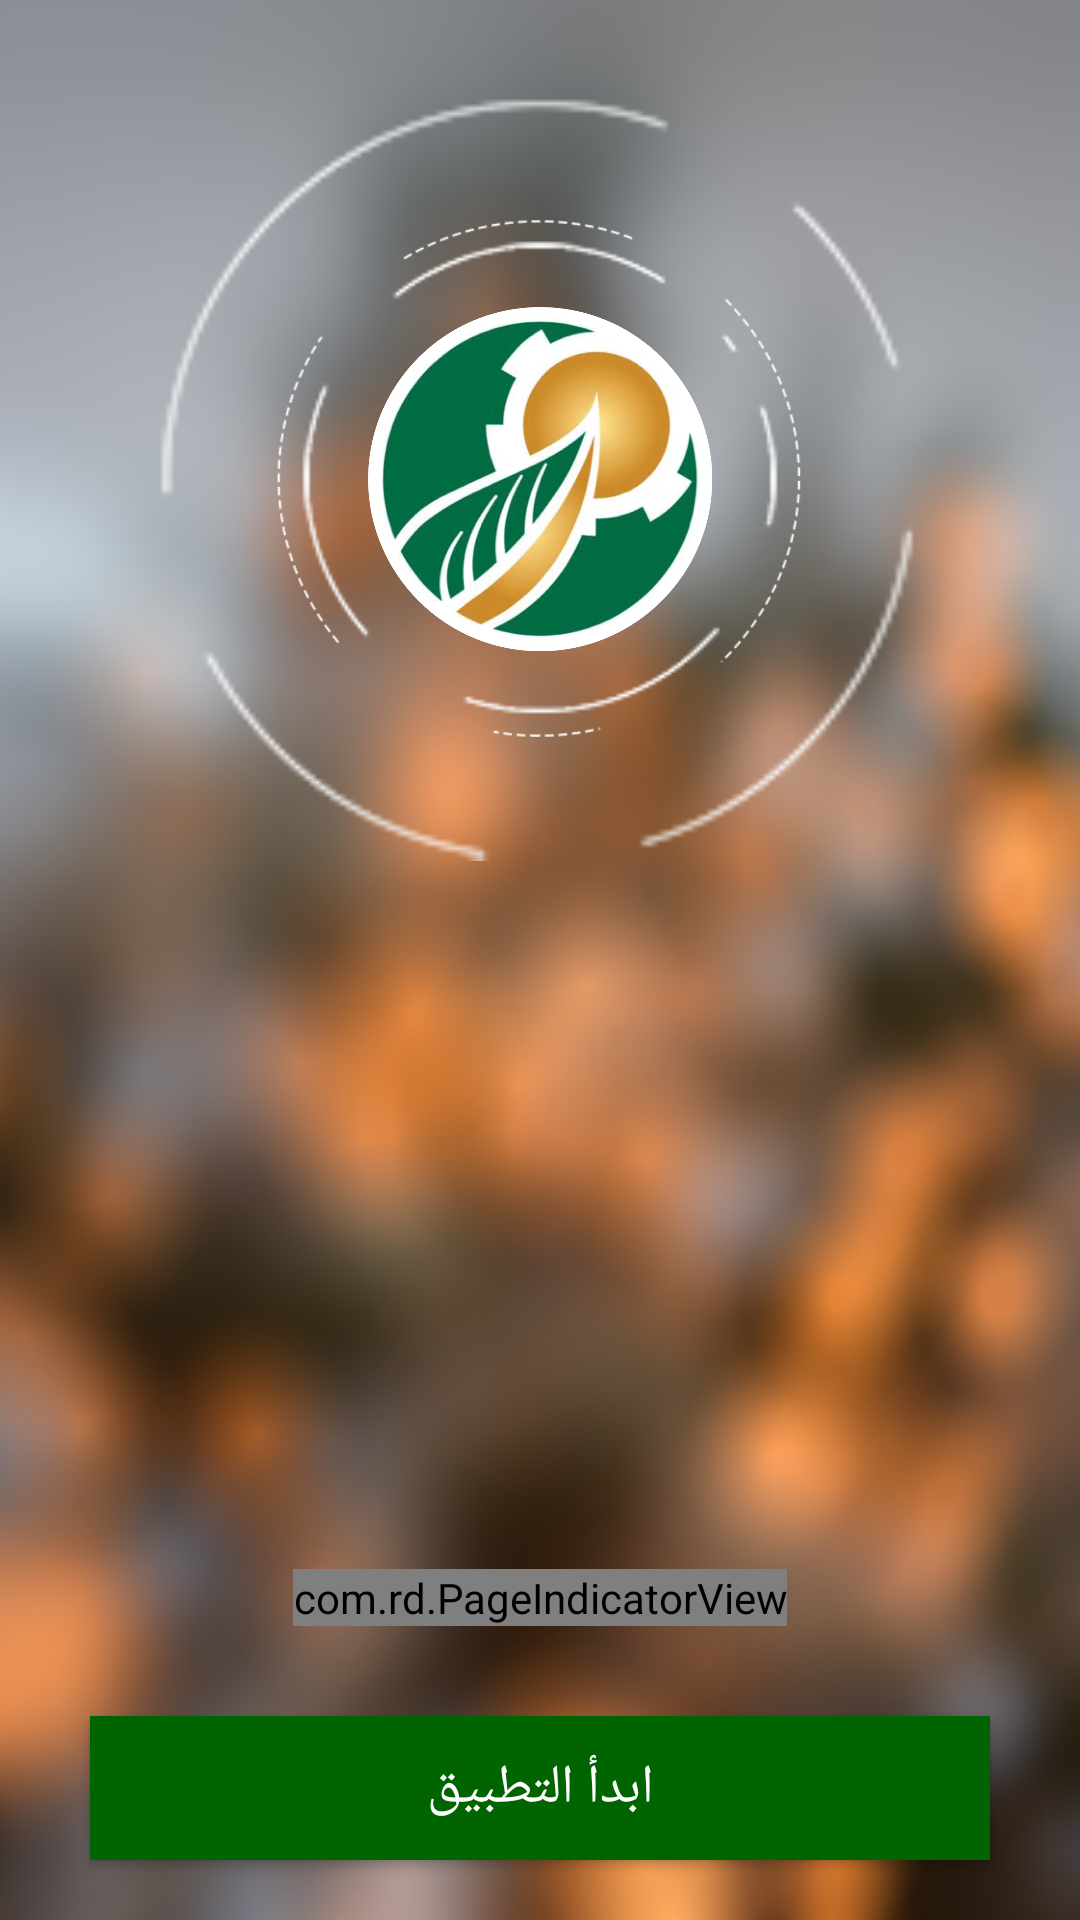

Here is an Android app screen rendered from its layout file. Give the layout XML and the strings, colors and styles it references.
<!-- AndroidManifest.xml: application theme AppTheme -->
<!-- res/layout/activity_introduction.xml -->
<?xml version="1.0" encoding="utf-8"?>
<RelativeLayout xmlns:android="http://schemas.android.com/apk/res/android"
    xmlns:app="http://schemas.android.com/apk/res-auto"
    xmlns:attrs="http://schemas.android.com/tools"
    android:layout_width="match_parent"
    android:layout_height="match_parent"
    android:background="@mipmap/background">


    <RelativeLayout
        android:layout_width="match_parent"
        android:layout_height="match_parent"
        android:gravity="center"
        android:layout_centerInParent="true"
        android:layout_above="@+id/centerView">

        <ImageView
            android:id="@+id/logo"
            android:layout_width="120dp"
            android:layout_height="120dp"
            android:layout_centerInParent="true"
            android:background="?attr/selectableItemBackground"
            android:clickable="true"
            android:focusable="true"
            android:scaleType="fitXY"
            android:src="@drawable/logo" />

        <ImageView
            android:id="@+id/circle1"
            android:layout_width="160dp"
            android:layout_height="160dp"
            android:layout_centerInParent="true"
            android:clickable="true"
            android:focusable="true"
            android:scaleType="fitXY"
            android:src="@drawable/circle1"
            android:tint="#fff" />

        <ImageView
            android:id="@+id/circle2"
            android:layout_width="205dp"
            android:layout_height="205dp"
            android:layout_centerInParent="true"
            android:clickable="true"
            android:focusable="true"
            android:scaleType="fitXY"
            android:src="@drawable/circle2"
            android:tint="#fff" />

        <ImageView
            android:id="@+id/circle3"
            android:layout_width="255dp"
            android:layout_height="255dp"
            android:layout_centerInParent="true"
            android:clickable="true"
            android:focusable="true"
            android:scaleType="fitXY"
            android:src="@drawable/c1"
            android:tint="#fff" />

    </RelativeLayout>

    <View
        android:id="@+id/centerView"
        android:layout_width="match_parent"
        android:layout_height="1dp"
        android:layout_centerInParent="true" />

   <FrameLayout
       android:layout_width="match_parent"
       android:layout_height="match_parent"
       android:layout_above="@+id/nextBtn"
       android:layout_below="@+id/centerView">

       <android.support.v4.view.ViewPager
           android:id="@+id/viewPager"
           android:layout_width="match_parent"
           android:layout_height="match_parent" />

       <com.rd.PageIndicatorView
           android:id="@+id/pageIndicatorView"
           android:layout_width="wrap_content"
           android:layout_height="wrap_content"
           android:layout_marginBottom="30dp"
           app:piv_animationType="drop"
           app:piv_dynamicCount="true"
           android:layout_gravity="bottom|center"
           app:piv_interactiveAnimation="true"
           app:piv_selectedColor="#006400"
           app:piv_unselectedColor="@android:color/darker_gray"
           app:piv_viewPager="@id/viewPager"
           attrs:piv_padding="12dp"
           attrs:piv_radius="8dp" />

   </FrameLayout>

    <Button
        android:id="@+id/nextBtn"
        android:layout_width="match_parent"
        android:layout_height="wrap_content"
        android:layout_alignParentBottom="true"
        android:layout_centerHorizontal="true"
        android:layout_marginLeft="30dp"
        android:layout_marginRight="30dp"
        android:layout_marginBottom="20dp"
        android:background="#006400"
        android:onClick="onNextClick"
        android:paddingLeft="15dp"
        android:paddingRight="15dp"
        android:text="ابدأ التطبيق"
        android:textColor="#fff"
        android:textSize="18sp" />
</RelativeLayout>
<!-- resources referenced by this layout -->
<resources>
  <!-- drawable c1: png bitmap (drawable, 25795 bytes) -->
  <!-- drawable circle1: png bitmap (drawable, 24352 bytes) -->
  <!-- drawable circle2: png bitmap (drawable, 15453 bytes) -->
  <!-- drawable logo: png bitmap (drawable, 868397 bytes) -->
  <!-- mipmap background: png bitmap (mipmap-hdpi, 239895 bytes) -->
  <style name="AppTheme" parent="Theme.AppCompat.Light.NoActionBar">
          
          <item name="colorPrimary">@color/colorPrimary</item>
          <item name="colorPrimaryDark">@color/colorPrimaryDark</item>
          <item name="colorAccent">@color/colorAccent</item>
  
          <item name="drawerArrowStyle">@style/DrawerIconStyle</item>
      </style>
  <color name="colorPrimary">#014f30</color>
  <color name="colorPrimaryDark">#014f30</color>
  <color name="colorAccent">#014f30</color>
  <style name="DrawerIconStyle" parent="Widget.AppCompat.DrawerArrowToggle">
          <item name="color">@android:color/white</item>
      </style>
</resources>
